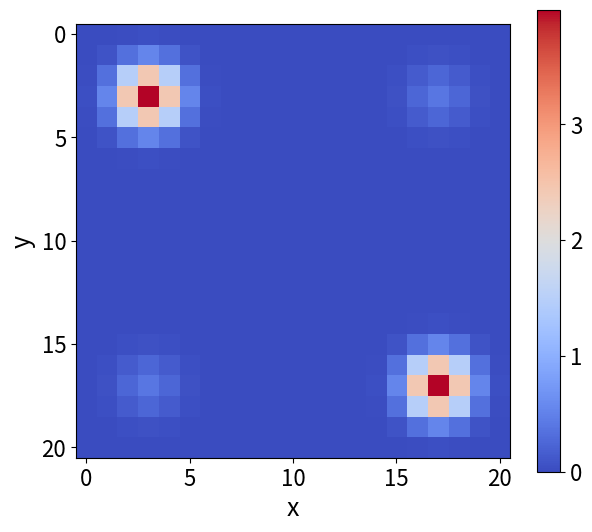

Here is the Python script that generated this plot: (Note: this script raises an exception after producing the figure.)
import matplotlib
import matplotlib.pyplot as plt
import numpy as np


def gaussian(distance, peak, std_deviation):
    return peak * np.exp(-(distance * distance) /
                         (2 * std_deviation * std_deviation)) / \
           (std_deviation * np.sqrt(2 * np.pi))


grid_size = (21, 21)
noise = 0.2

action_dict = {'north': 0,
              'east': 1,
              'south': 2,
              'west': 3}

control_name = ['north', 'east', 'south', 'west']

A = range(1, 21, 2)
lenA = len(A)

source = np.zeros((lenA * lenA, 2))
source_rewards = np.zeros(lenA * lenA)

for idx in range(lenA):
    for idy in range(lenA):
        newid = idx * lenA + idy
        source[newid, 0] = A[idx]
        source[newid, 1] = A[idy]

        if (A[idx] in (3, 17)) and (A[idy] in (3, 17)):
            if A[idx] == A[idy]:
                source_rewards[newid] = 10
            else:
                source_rewards[newid] = 1

rewards = np.zeros([grid_size[0], grid_size[1]])

for x in range(grid_size[0]):
    for y in range(grid_size[1]):
        for s in range(len(source)):
            distance = np.linalg.norm(source[s] - [x, y])
            rewards[x][y] += gaussian(distance, source_rewards[s], 1)


fig, ax = plt.subplots(figsize=(7, 6))

cax = ax.imshow(rewards, interpolation='None', cmap='coolwarm')
plt.xlabel('x', fontsize=18)
plt.ylabel('y', fontsize=18)
plt.xticks([0, 5, 10, 15 ,20], fontsize=16)
plt.yticks([0, 5, 10, 15 ,20], fontsize=16)
cbar = fig.colorbar(cax, ticks=[0, 1, 2, 3])
cbar.ax.tick_params(labelsize=16)

plt.savefig('../../data/EndLessGridWorldQuad/reward_heatmap.pdf')

plt.show()
